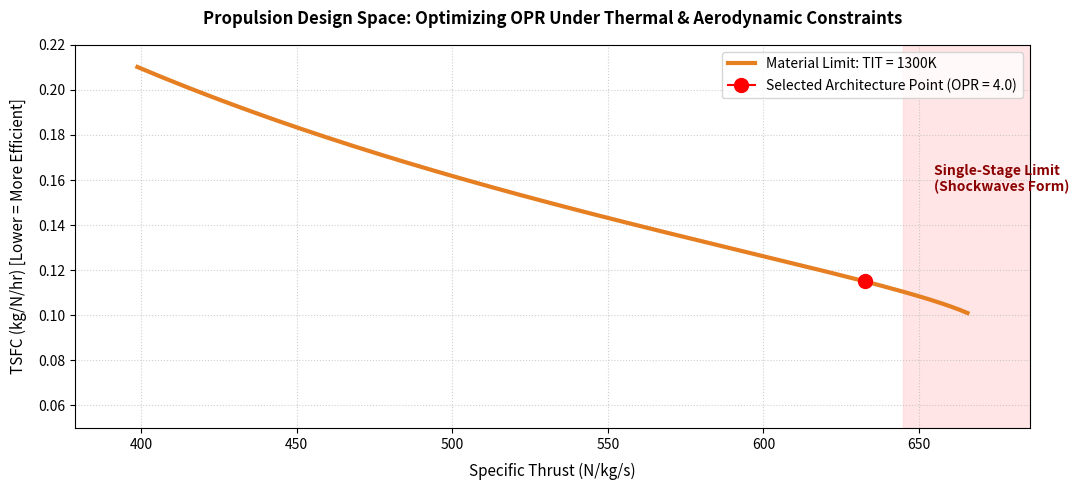

This figure's Python source:
import numpy as np
import matplotlib.pyplot as plt

class LoiteringMunitionEngine:
    def __init__(self):
        self.T_amb = 288.15    # Sea-level ambient temperature (K)
        self.P_amb = 101325.0  # Sea-level ambient pressure (Pa)
        self.gamma = 1.4       # Ratio of specific heats (Air)
        self.cp = 1004.5       # Specific heat capacity (J/kg*K)
        self.h_fuel = 43.1e6   # Jet-A heating value (J/kg)
        self.eta_c = 0.82      # Small-scale compressor polytropic efficiency
        self.eta_t = 0.85      # Small-scale turbine efficiency

    def run_cycle(self, opr, tit):
        # 1. Compression (Station 2 to 3)
        T3_ideal = self.T_amb * (opr ** ((self.gamma - 1) / self.gamma))
        T3 = self.T_amb + (T3_ideal - self.T_amb) / self.eta_c
        w_comp = self.cp * (T3 - self.T_amb)
        
        # 2. Combustion (Station 3 to 4)
        # Fuel-air ratio via energy balance
        f = (self.cp * (tit - T3)) / (self.h_fuel - self.cp * tit)
        if f < 0 or f > 0.068: # Outside flammable/physical limits
            return None, None, None

        # 3. Work Matching / Turbine Expansion (Station 4 to 5)
        # Turbine must generate exactly enough work to drive the compressor
        w_turb = w_comp / (1.0 + f)
        T5 = tit - (w_turb / self.cp)
        
        # Isentropic pressure drop across turbine
        P4 = self.P_amb * opr
        P5 = P4 * ((1.0 - (1.0 - T5/tit)/self.eta_t) ** (self.gamma / (self.gamma - 1)))
        
        # 4. Nozzle Expansion (Station 5 to 9)
        # Final jet kinetic energy conversion
        T9_ideal = T5 * ((self.P_amb / P5) ** ((self.gamma - 1) / self.gamma))
        V_jet = np.sqrt(max(0.0, 2 * self.cp * self.eta_t * (T5 - T9_ideal)))
        
        # 5. Core Performance Metrics
        specific_thrust = V_jet  # Net thrust per unit air mass flow (N/kg/s)
        f_sfc = (f / specific_thrust) * 3600.0  # TSFC converted to kg/N/hr
        
        return specific_thrust, f_sfc, opr

# --- Initialize Engine Architecture ---
engine = LoiteringMunitionEngine()
opr_sweep = np.linspace(1.5, 6.0, 300)

# Build out data strictly targeting our 1300K physical material cap
thrust_data = []
tsfc_data = []
opr_mapped = []

for opr in opr_sweep:
    fn, sfc, o = engine.run_cycle(opr, 1300)
    if fn is not None:
        thrust_data.append(fn)
        tsfc_data.append(sfc)
        opr_mapped.append(o)

# Store for our interactive custom tracker
curve_context = {'x': thrust_data, 'y': tsfc_data, 'opr': opr_mapped, 'tit': 1300}

# --- Plot Engineering Design Space ---
fig, ax = plt.subplots(figsize=(11, 5))

# Plot the 1300K solid uncooled Inconel limit line
ax.plot(thrust_data, tsfc_data, color='#E67E22', linewidth=3, label='Material Limit: TIT = 1300K')

# Calculate and Plot Selected Design Anchor (OPR 4.0)
F_design, sfc_design, _ = engine.run_cycle(4.0, 1300)
ax.plot(F_design, sfc_design, marker='o', markersize=10, color='red', zorder=10, 
        label='Selected Architecture Point (OPR = 4.0)')

# Shade the Aerodynamic Instability Zone (OPR > 4.5)
F_limit, _, _ = engine.run_cycle(4.5, 1300)
ax.axvspan(F_limit, max(thrust_data) + 50, color='#FFCCCC', alpha=0.5, zorder=1)
ax.text(F_limit + 10, 0.155, "Single-Stage Limit\n(Shockwaves Form)", 
        color='darkred', fontweight='bold', fontsize=10)

# Clean up axes and frame style
ax.set_title('Propulsion Design Space: Optimizing OPR Under Thermal & Aerodynamic Constraints', 
             fontsize=12, fontweight='bold', pad=15)
ax.set_xlabel('Specific Thrust (N/kg/s)', fontsize=11, labelpad=8)
ax.set_ylabel('TSFC (kg/N/hr) [Lower = More Efficient]', fontsize=11, labelpad=8)
ax.grid(True, linestyle=':', alpha=0.6)
ax.set_xlim(min(thrust_data) - 20, max(thrust_data) + 20)
ax.set_ylim(0.05, 0.22)

# --- Dynamic Coordinate Hover Interaction ---
def format_coord(x, y):
    dx = np.array(curve_context['x']) - x
    dy = (np.array(curve_context['y']) - y) * 1000 # Scaled for distance matching
    distances = np.sqrt(dx**2 + dy**2)
    idx = np.argmin(distances)
    
    # Only snap if the cursor is reasonably close to the curve trace
    if distances[idx] < 35:
        return f"Thrust={curve_context['x'][idx]:.1f} N/kg/s, TSFC={curve_context['y'][idx]:.4f} kg/N/hr  [ OPR={curve_context['opr'][idx]:.2f} @ {curve_context['tit']}K ]"
    else:
        return f"Thrust={x:.1f}, TSFC={y:.4f}"

ax.format_coord = format_coord

ax.legend(loc='upper right', frameon=True, shadow=False)
plt.tight_layout()
plt.show()
